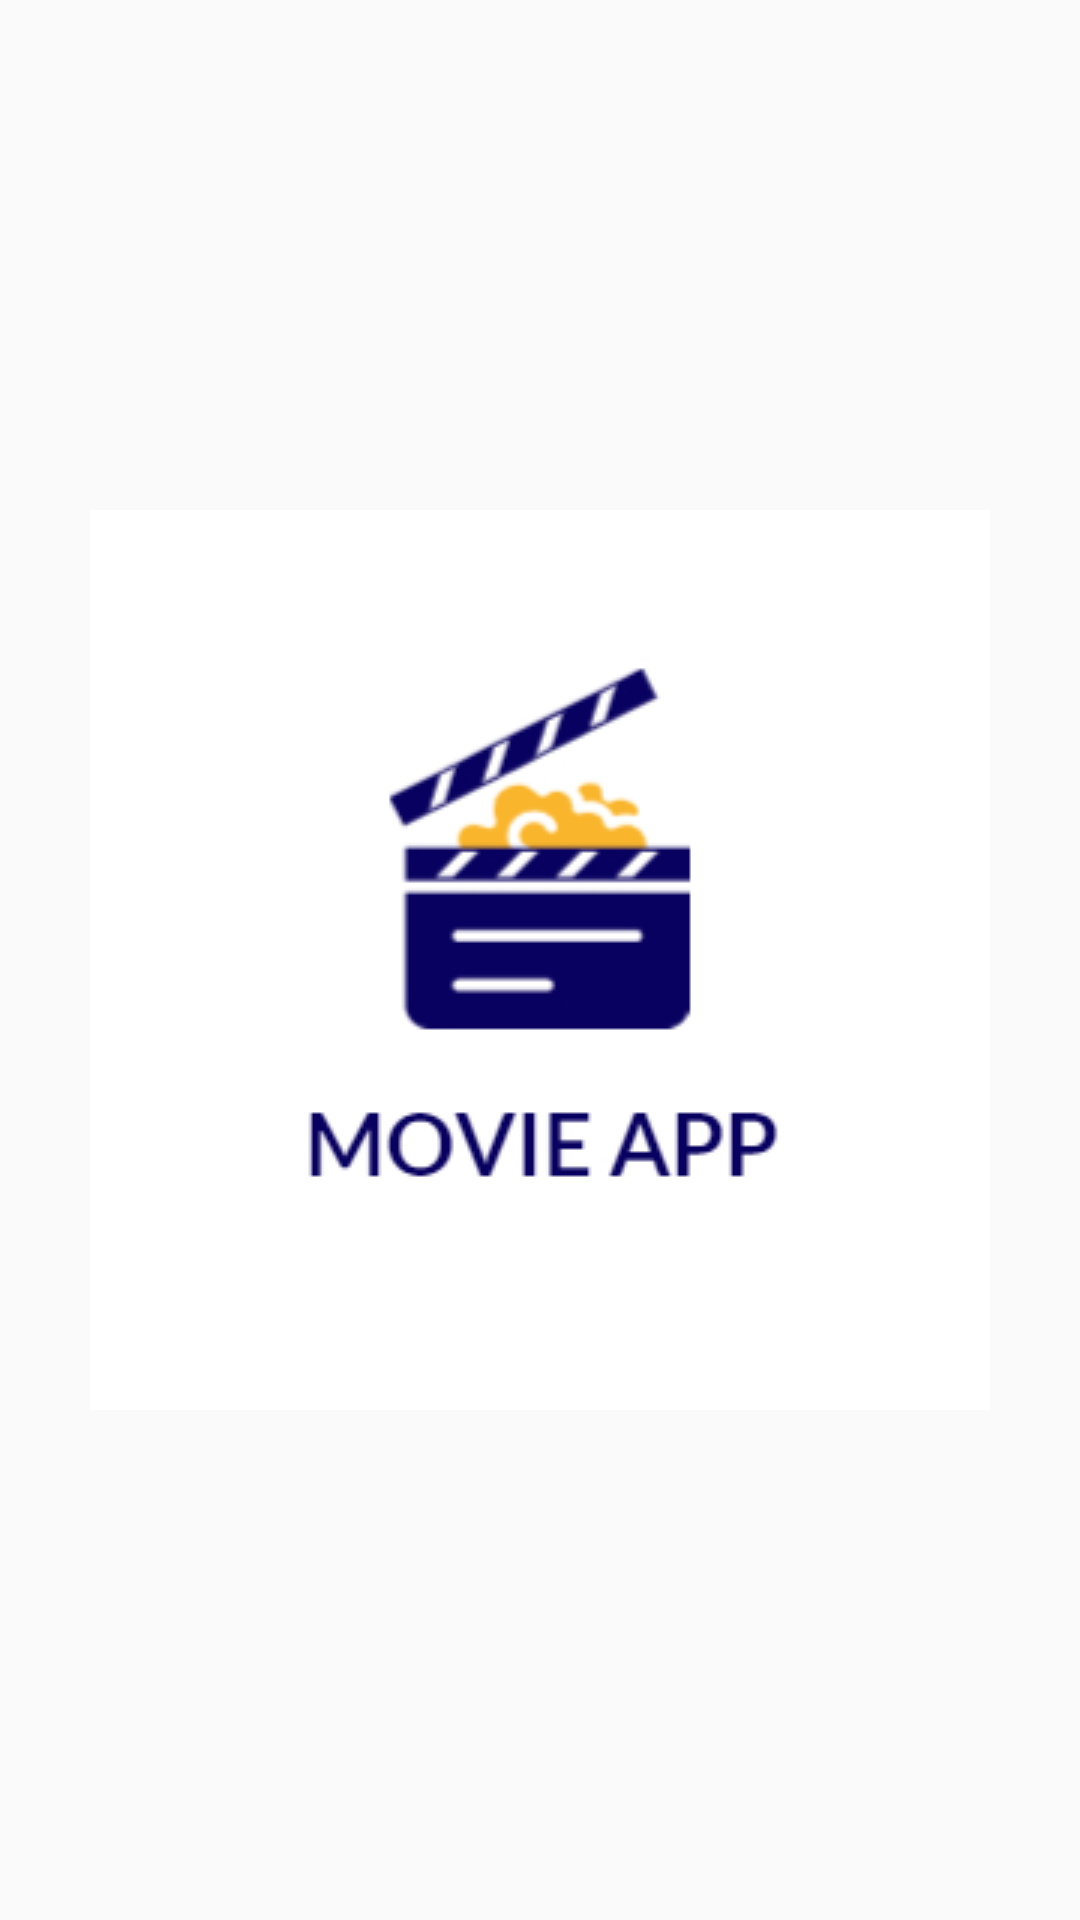

This screen was rendered from an Android layout file. Write that file and the resources it references.
<!-- AndroidManifest.xml: activity theme Theme.AppCompat.Light.NoActionBar -->
<!-- res/layout/activity_splash_screen.xml -->
<?xml version="1.0" encoding="utf-8"?>
<RelativeLayout xmlns:android="http://schemas.android.com/apk/res/android"
    xmlns:tools="http://schemas.android.com/tools"
    android:layout_width="match_parent"
    android:layout_height="match_parent"
    tools:context=".ui.splash.SplashScreenActivity">

    <ImageView
        android:layout_width="300dp"
        android:layout_height="300dp"
        android:src="@drawable/movielogo"
        android:layout_centerInParent="true"
        android:id="@+id/iv_splash_screen"
        android:contentDescription="@string/splash_image" />



</RelativeLayout>
<!-- resources referenced by this layout -->
<resources>
  <!-- drawable movielogo: jpg bitmap (drawable-v24, 20837 bytes) -->
  <string name="splash_image">splash image</string>
</resources>
